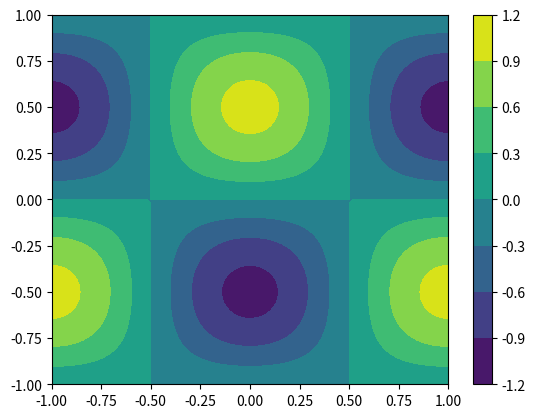
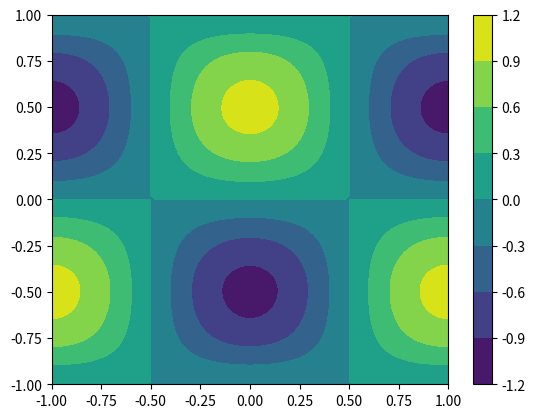
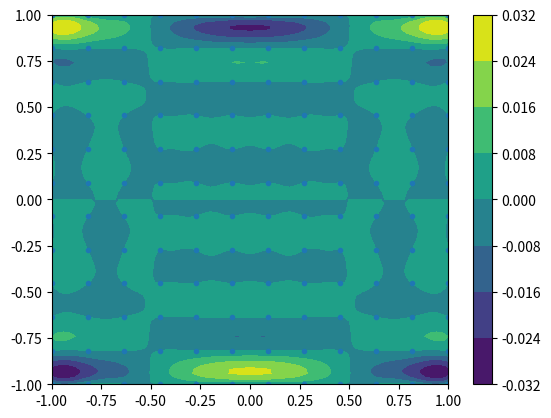

Write the Python code that produced these figures, in order.
import numpy as np
import scipy as sp
import matplotlib.pyplot as plt
import scipy.interpolate as interpolate

def trueFunction( x, y ) :
    z = np.cos( np.pi * x ) * np.sin( np.pi * y )
    return z

d = 1/1;

n = 12
x = d * np.linspace( -1, 1, n )
y = d * np.linspace( -1, 1, n )

N = 101
X = d * np.linspace( -1, 1, N )
Y = d * np.linspace( -1, 1, N )

###########################################################################

x,y = np.meshgrid( x, y )
x = x.flatten()
y = y.flatten()
z = trueFunction( x, y )

###########################################################################

phi = interpolate.Rbf( x, y, z \
    # , function='cubic' \
    # , epsilon=1 \
    , smooth=.00001 \
    # , norm = euclidean_norm \
    )
X,Y = np.meshgrid( X, Y );
Z = phi( X, Y );

# pts = np.transpose( np.vstack((x,y)) )
# X,Y = np.meshgrid( X, Y )
# Z = interpolate.griddata( pts, z, (X,Y) \
    # , method='linear' \
    # , fill_value=np.nan \
    # , rescale=False \
    # );

# phi = interpolate.interp2d( x, y, z \
    # , kind='cubic' \
    # # , copy=True \
    # # , bounds_error=False \
    # # , fill_value=np.nan \
    # )
# Z = phi( X, Y );
# X,Y = np.meshgrid( X, Y )

###########################################################################

Zexact = trueFunction( X, Y )

plt.figure(1)
plt.contourf( X, Y, Zexact, np.linspace(-1.2,1.2,9) )
plt.colorbar()

plt.figure(2)
plt.contourf( X, Y, Z, np.linspace(-1.2,1.2,9) )
plt.colorbar()

plt.figure(3)
plt.contourf( X, Y, Z-Zexact )
plt.colorbar()
plt.plot( x, y, '.' )

plt.show()